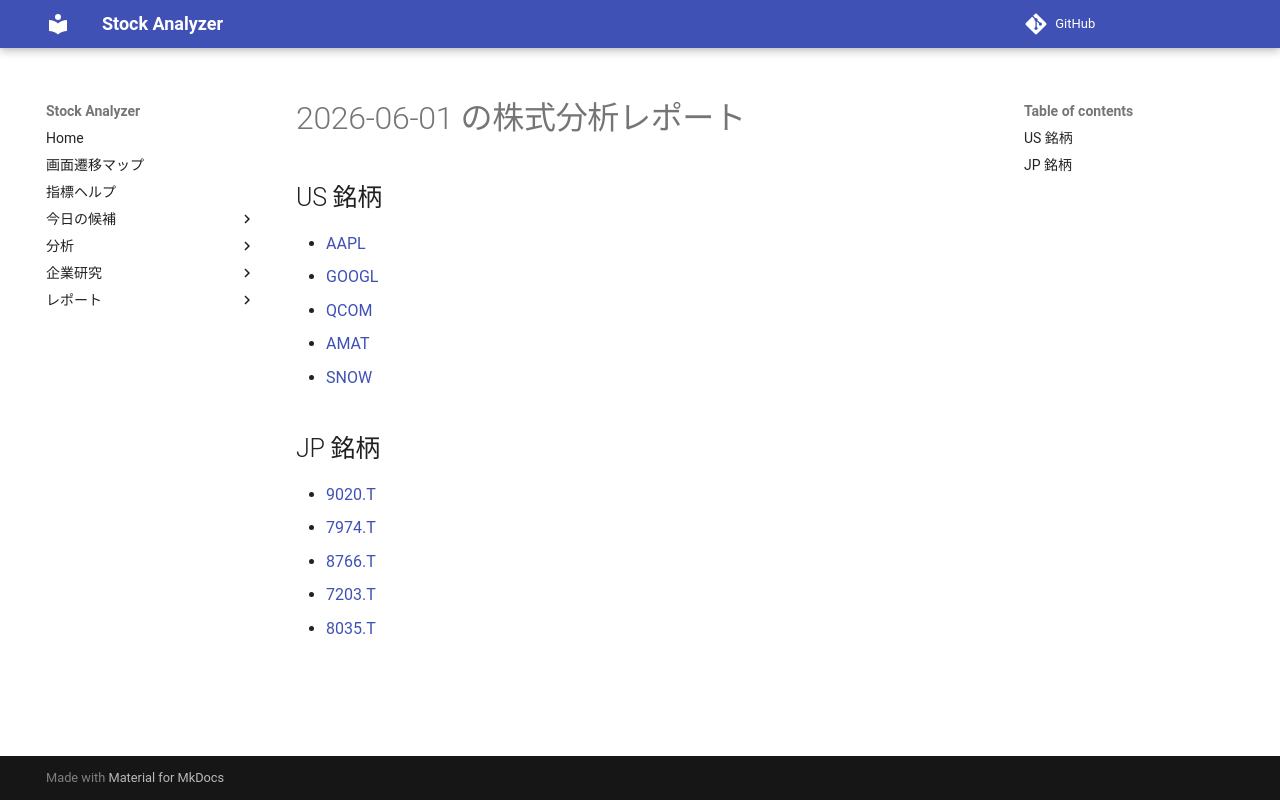

repository: Yumi-note/Making-APP · page: reports/2026-06-01/200806/index.html · generator: mkdocs

# 2026-06-01 の株式分析レポート

## US 銘柄

- [AAPL](AAPL.md)
- [GOOGL](GOOGL.md)
- [QCOM](QCOM.md)
- [AMAT](AMAT.md)
- [SNOW](SNOW.md)

## JP 銘柄

- [9020.T](9020_T.md)
- [7974.T](7974_T.md)
- [8766.T](8766_T.md)
- [7203.T](7203_T.md)
- [8035.T](8035_T.md)
